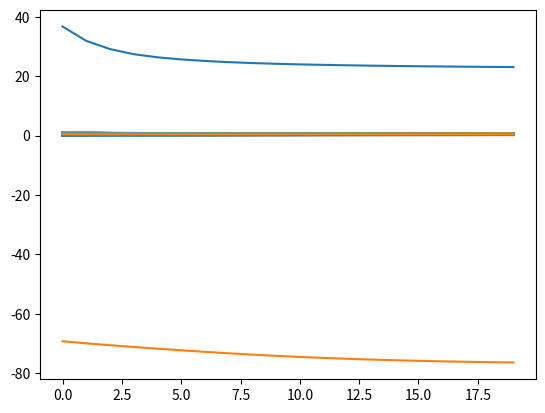

Recreate this plot in Python.
import numpy as np
import scipy.stats 
import matplotlib.pyplot as plt
#%matplotlib notebook
plt.rcParams['figure.dpi'] = 100

N = 20

M = np.random.rand(N,2*N)
n_col = M.shape[1]
n_row = M.shape[0]

x_col = np.ones(n_col)
x_row = np.ones(n_row)

x_col = np.random.randint(2, size=n_col)
x_row = np.random.randint(2, size=n_row)

print(x_col)
print(x_row)

def F(x_col,x_row,M):
    M_a = x_row.reshape(-1,1)*M*x_col.reshape(1,-1) 
    M_b = (1-x_row).reshape(-1,1)*M*(1-x_col).reshape(1,-1)
    return np.linalg.norm(M_a,'nuc')+np.linalg.norm(M_b,'nuc')

def subdifferential(x_col,x_row,M):
    M_a = x_row.reshape(-1,1)*M*x_col.reshape(1,-1) 
    M_b = (1-x_row).reshape(-1,1)*M*(1-x_col).reshape(1,-1)
    #print(M_a-M_b)
    #print(M_a);print(M_b)
    U_a, s, Vh_a = np.linalg.svd(M_a, full_matrices=False)
    U_b, s, Vh_b = np.linalg.svd(M_b, full_matrices=False)
    
    G = (Vh_a.T@U_a.T-Vh_b.T@U_b.T)
    #print(G)

    d_row = np.diag((M*x_col.reshape(1,-1))@G)
    d_col = np.diag(G@(x_row.reshape(-1,1)*M))
    
    return (d_col,d_row)

d_col,d_row = subdifferential(x_col,x_row,M)
print(d_col)
print(d_row)

eps = 5e-4
xp_row=np.ones_like(x_row)*eps
xp_col=np.ones_like(x_col)*eps

F_prime = F(x_col+xp_col,x_row+xp_row,M)
F_est = F(x_col,x_row,M)+d_col@xp_col+d_row@xp_row

F_est

F_prime

F(x_col,x_row,M)

d_col

d_row

L = 20

gamma = 0.1

Fs = np.zeros(L)
x_cols = np.zeros([L,n_col])
x_rows = np.zeros([L,n_row])

Fs[0]=F(x_col,x_row,M)
x_cols[0]=x_col
x_rows[0]=x_row
for l in range(1,L):
    d_col,d_row = subdifferential(x_col,x_row,M)
    x_col = x_col-gamma*d_col
    x_row = x_row-gamma*d_row
    np.clip(x_col,0,1,out=x_col)
    np.clip(x_row,0,1,out=x_row)
    Fs[l]=F(x_col,x_row,M)
    x_cols[l]=x_col
    x_rows[l]=x_row

plt.plot(Fs);

plt.plot(x_cols);

def F_reg(x_col,x_row):
    return -np.sum(x_col)*(np.sum(1-x_col))-np.sum(x_row)*(np.sum(1-x_row))

def F_deriva(x_col,x_row):
    d_row = (2*np.sum(x_row)-np.size(x_row))*np.ones_like(x_row)
    d_col = (2*np.sum(x_col)-np.size(x_col))*np.ones_like(x_col)
    return (d_col,d_row)

eps = 5e-4
xp_row=np.ones_like(x_row)*eps
xp_col=np.ones_like(x_col)*eps
d_col,d_row = F_deriva(x_col,x_row)
F_prime = F_reg(x_col+xp_col,x_row+xp_row)
F_est = F_reg(x_col,x_row)+d_col@xp_col+d_row@xp_row
print(F_prime)
print(F_est)
print(F_reg(x_col,x_row))

L = 20

gamma = 0.2

nu = 1e-2 # for regularization

Fs = np.zeros(L)
x_cols = np.zeros([L,n_col])
x_rows = np.zeros([L,n_row])

Fs[0]=F(x_col,x_row,M)+gamma*F_reg(x_col,x_row)
x_cols[0]=x_col
x_rows[0]=x_row
for l in range(1,L):
    d_col,d_row = subdifferential(x_col,x_row,M)
    d_reg_col,d_reg_row = F_deriva(x_col,x_row)
    x_col = x_col-gamma*(d_col+nu*d_reg_col)
    x_row = x_row-gamma*(d_row+nu*d_reg_row)
    np.clip(x_col,0,1,out=x_col)
    np.clip(x_row,0,1,out=x_row)
    Fs[l]=F(x_col,x_row,M)+gamma*F_reg(x_col,x_row)
    x_cols[l]=x_col
    x_rows[l]=x_row

plt.plot(Fs);

plt.plot(x_cols);

x_row

